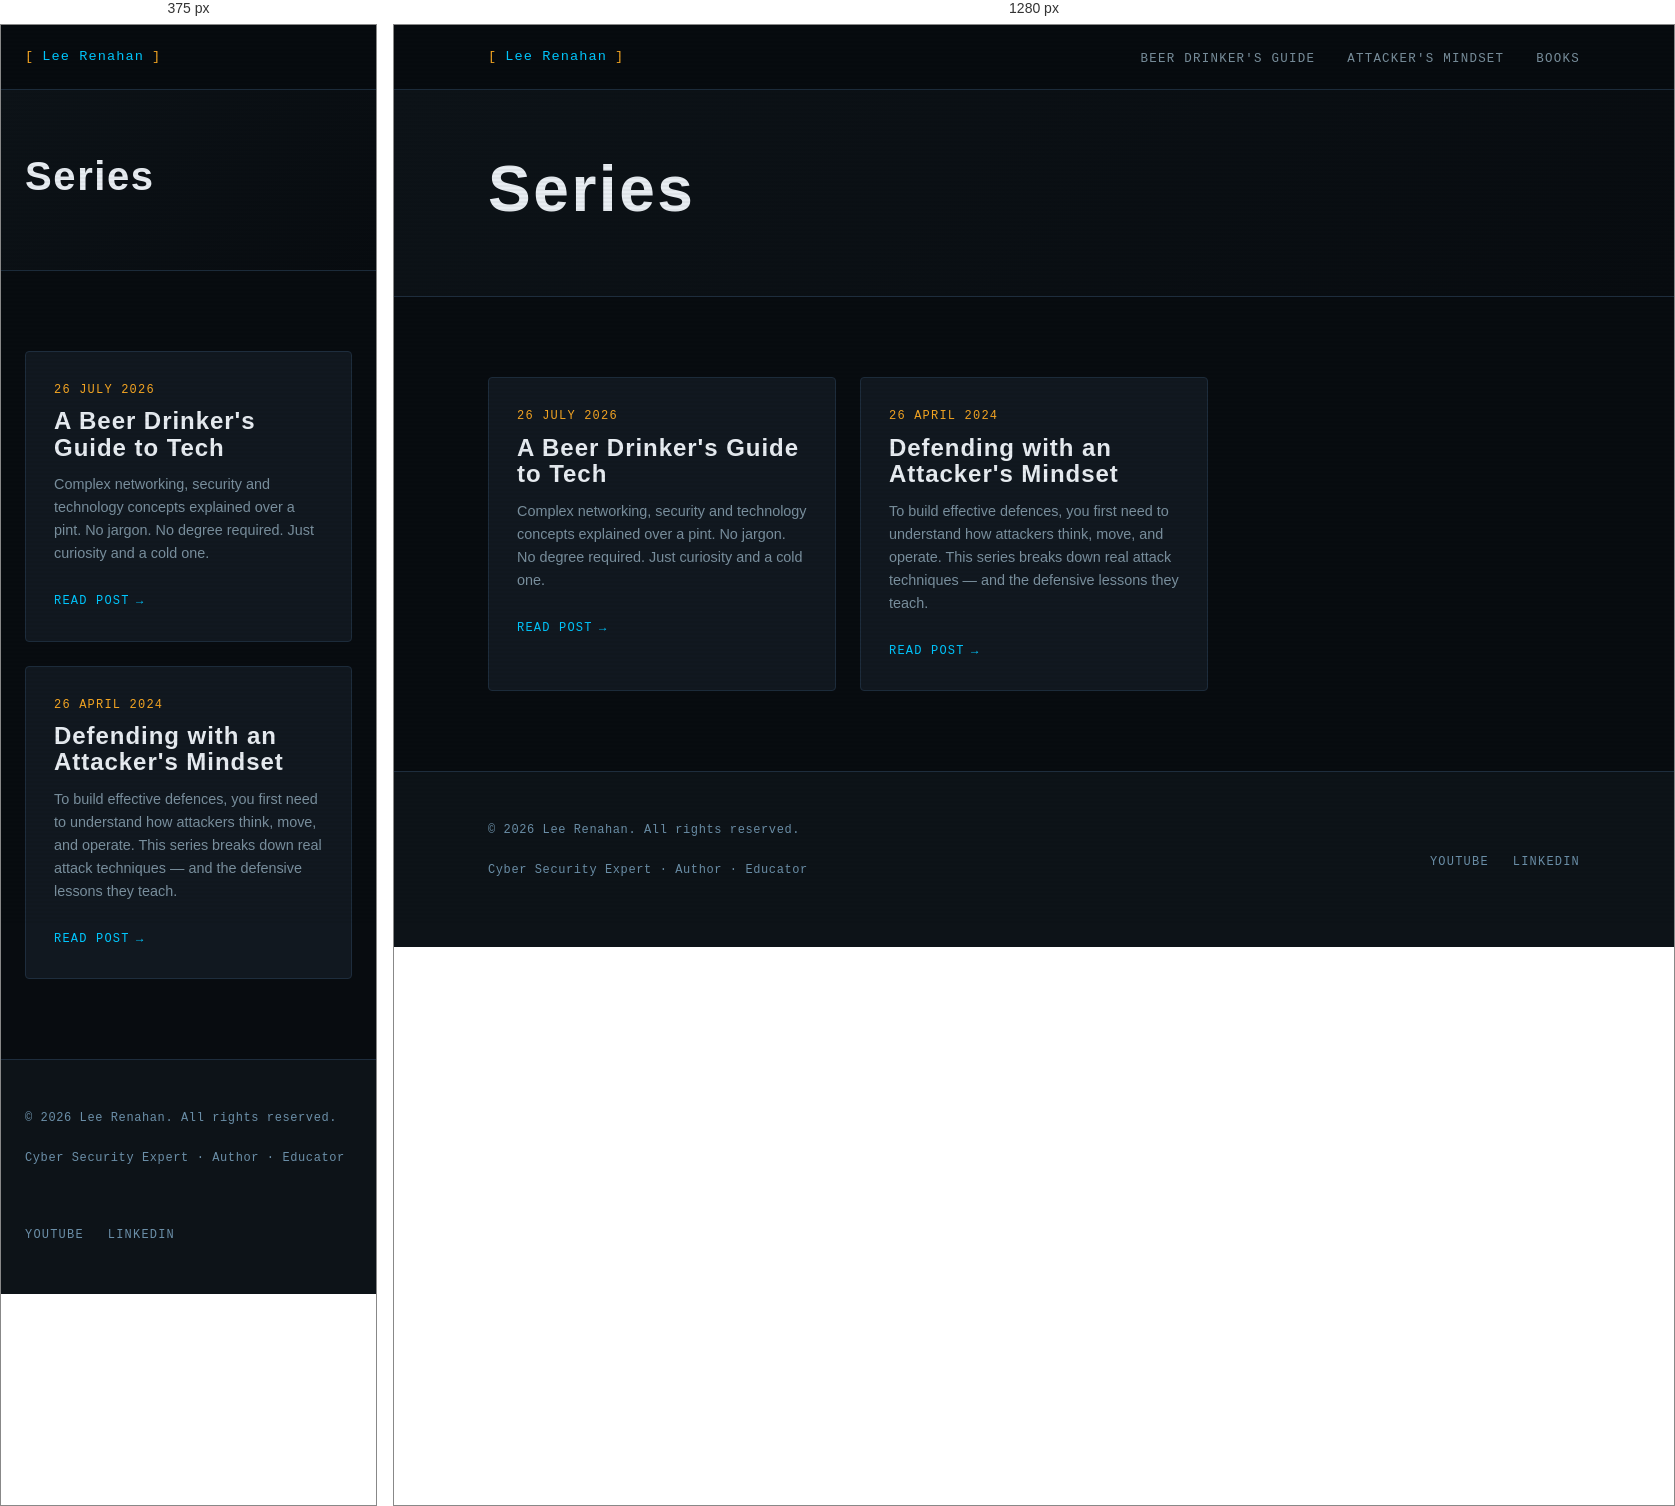
Rendered at 375 px and 1280 px, left to right.

<!-- file: index.html -->
<!DOCTYPE html>
<html lang="en-gb">
<head><script src="/livereload.js?mindelay=10&amp;v=2&amp;port=1313&amp;path=livereload" data-no-instant defer></script>
  <meta charset="UTF-8" />
  <meta name="viewport" content="width=device-width, initial-scale=1.0" />
  <title>Series | Lee Renahan | Cyber Security Expert</title>
  <meta name="description" content="Making cyber security make sense — for everyone." />
  
  <link rel="preconnect" href="https://fonts.googleapis.com" />
  <link rel="preconnect" href="https://fonts.gstatic.com" crossorigin />
  <link rel="stylesheet" href="/css/main.css" />
</head>
<body><nav class="site-nav">
  <div class="nav-inner">
    <a href="/" class="nav-logo">
      <span class="bracket">[</span>
      Lee Renahan
      <span class="bracket">]</span>
    </a>
    <ul class="nav-links">
      
        <li><a href="/series/beer-drinkers-guide/">Beer Drinker&#39;s Guide</a></li>
      
        <li><a href="/series/attackers-mindset/">Attacker&#39;s Mindset</a></li>
      
        <li><a href="/books/">Books</a></li>
      
    </ul>
  </div>
</nav>
<main>

<div class="series-hero">
  <div class="container">
    
    
    <h1 class="section-title" style="font-size: clamp(2.5rem, 5vw, 4rem);">Series</h1>
    
    
  </div>
</div>

<section>
  <div class="container">

    
      <div class="grid-3">
        
          <div class="card">
            

            <div class="post-meta" style="margin-bottom:0.5rem;">
              <span>26 July 2026</span>
            </div>

            <h3 class="card-title">A Beer Drinker&#39;s Guide to Tech</h3>
            <p class="card-excerpt">Complex networking, security and technology concepts explained over a pint. No jargon. No degree required. Just curiosity and a cold one.</p>
            <a href="http://localhost:1313/series/beer-drinkers-guide/" class="card-link">Read post</a>
          </div>
        
          <div class="card">
            

            <div class="post-meta" style="margin-bottom:0.5rem;">
              <span>26 April 2024</span>
            </div>

            <h3 class="card-title">Defending with an Attacker&#39;s Mindset</h3>
            <p class="card-excerpt">To build effective defences, you first need to understand how attackers think, move, and operate. This series breaks down real attack techniques — and the defensive lessons they teach.</p>
            <a href="http://localhost:1313/series/attackers-mindset/" class="card-link">Read post</a>
          </div>
        
      </div>
    

  </div>
</section>


  </main><footer class="site-footer">
  <div class="container">
    <div class="footer-inner">
      <div>
        <p class="footer-copy">
          &copy; 2026 Lee Renahan. All rights reserved.
        </p>
        <p class="footer-copy" style="margin-top:0.25rem;">
          Cyber Security Expert &middot; Author &middot; Educator
        </p>
      </div>
      <ul class="footer-links">
        <li><a href="https://www.youtube.com/@leerenahan4043" target="_blank" rel="noopener">YouTube</a></li>
        <li><a href="https://www.linkedin.com/in/lee-renahan-76a2bb71" target="_blank" rel="noopener">LinkedIn</a></li>
      </ul>
    </div>
  </div>
</footer>
</body>
</html>


/* @media block from main.css */
@media (max-width: 768px) {
  .nav-links { display: none; }
  .about-strip { grid-template-columns: 1fr; gap: 2rem; }
  .book-card { grid-template-columns: 1fr; }
  .book-cover { aspect-ratio: auto; height: 200px; }
  .footer-inner { grid-template-columns: 1fr; }
  .grid-2 { grid-template-columns: 1fr; }
}